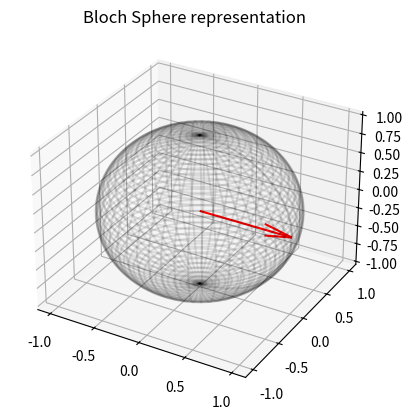

The matplotlib source for this figure:
%matplotlib inline
import numpy as np
import matplotlib.pyplot as plt
from mpl_toolkits.mplot3d import Axes3D

def main():
    fig = plt.figure()
    ax = fig.add_subplot(111, projection='3d')
    u = np.linspace(0, 2 * np.pi, 50)
    v = np.linspace(0, np.pi, 50)
    x = np.outer(np.cos(u), np.sin(v))
    y = np.outer(np.sin(u), np.sin(v))
    z = np.outer(np.ones(np.size(u)), np.cos(v))
    ax.plot_wireframe(x, y, z, color='k', alpha=0.1)
    ax.quiver(0, 0, 0, 1, 0, 0, color='r')
    ax.set_title('Bloch Sphere representation')
    plt.show()

if __name__ == '__main__':
    main()
